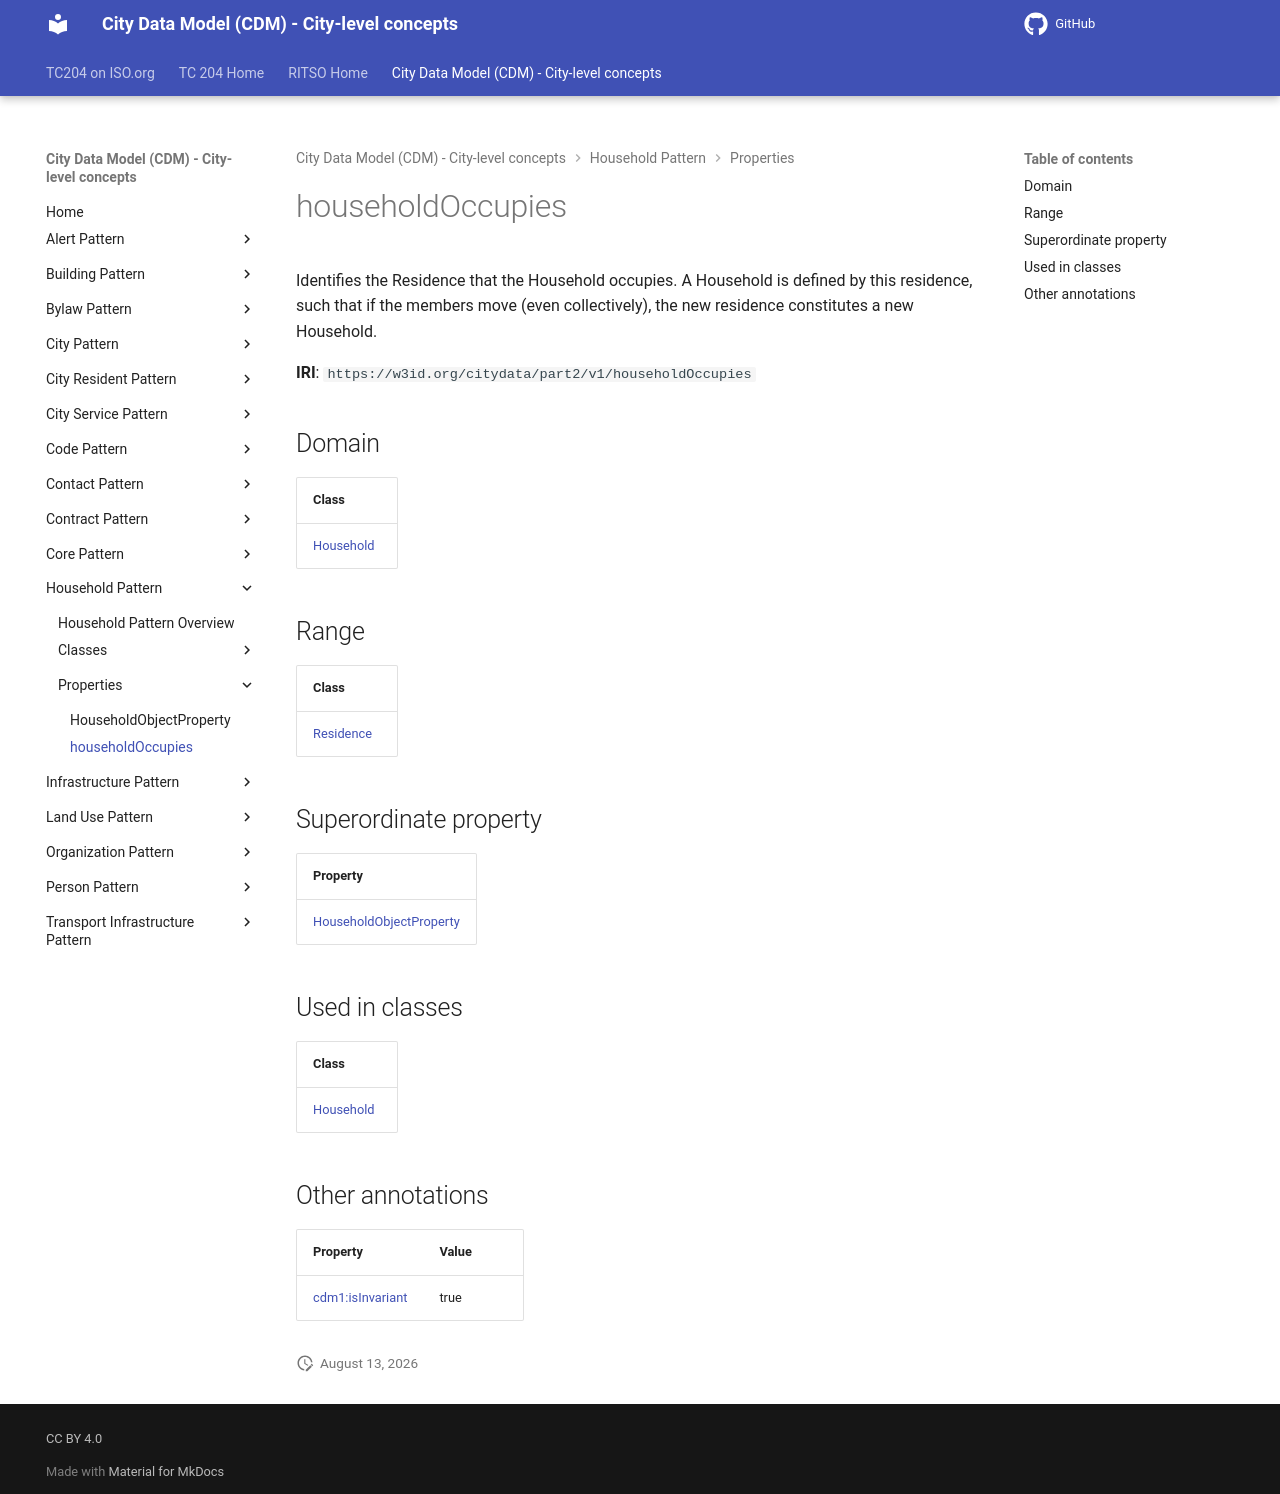

repository: ISO-TC204/ontology-cdm-p2 · page: v1.3.2-alpha.1/properties/householdOccupies/index.html · generator: mkdocs

# householdOccupies

Identifies the Residence that the Household occupies. A Household is defined by this residence, such that if the members move (even collectively), the new residence constitutes a new Household.

**IRI**: `https://w3id.org/citydata/part2/v1/householdOccupies`

## Domain

| Class |
|-------|
| [Household](../classes/Household.md) |

## Range

| Class |
|-------|
| [Residence](../classes/Residence.md) |

## Superordinate property

| Property |
|-------|
| [HouseholdObjectProperty](HouseholdObjectProperty.md) |

## Used in classes

| Class |
|-------|
| [Household](../classes/Household.md) |

## Other annotations

| Property | Value |
|----------|-------|
| [cdm1:isInvariant](https://w3id.org/citydata/part1/v1/isInvariant) | true |
